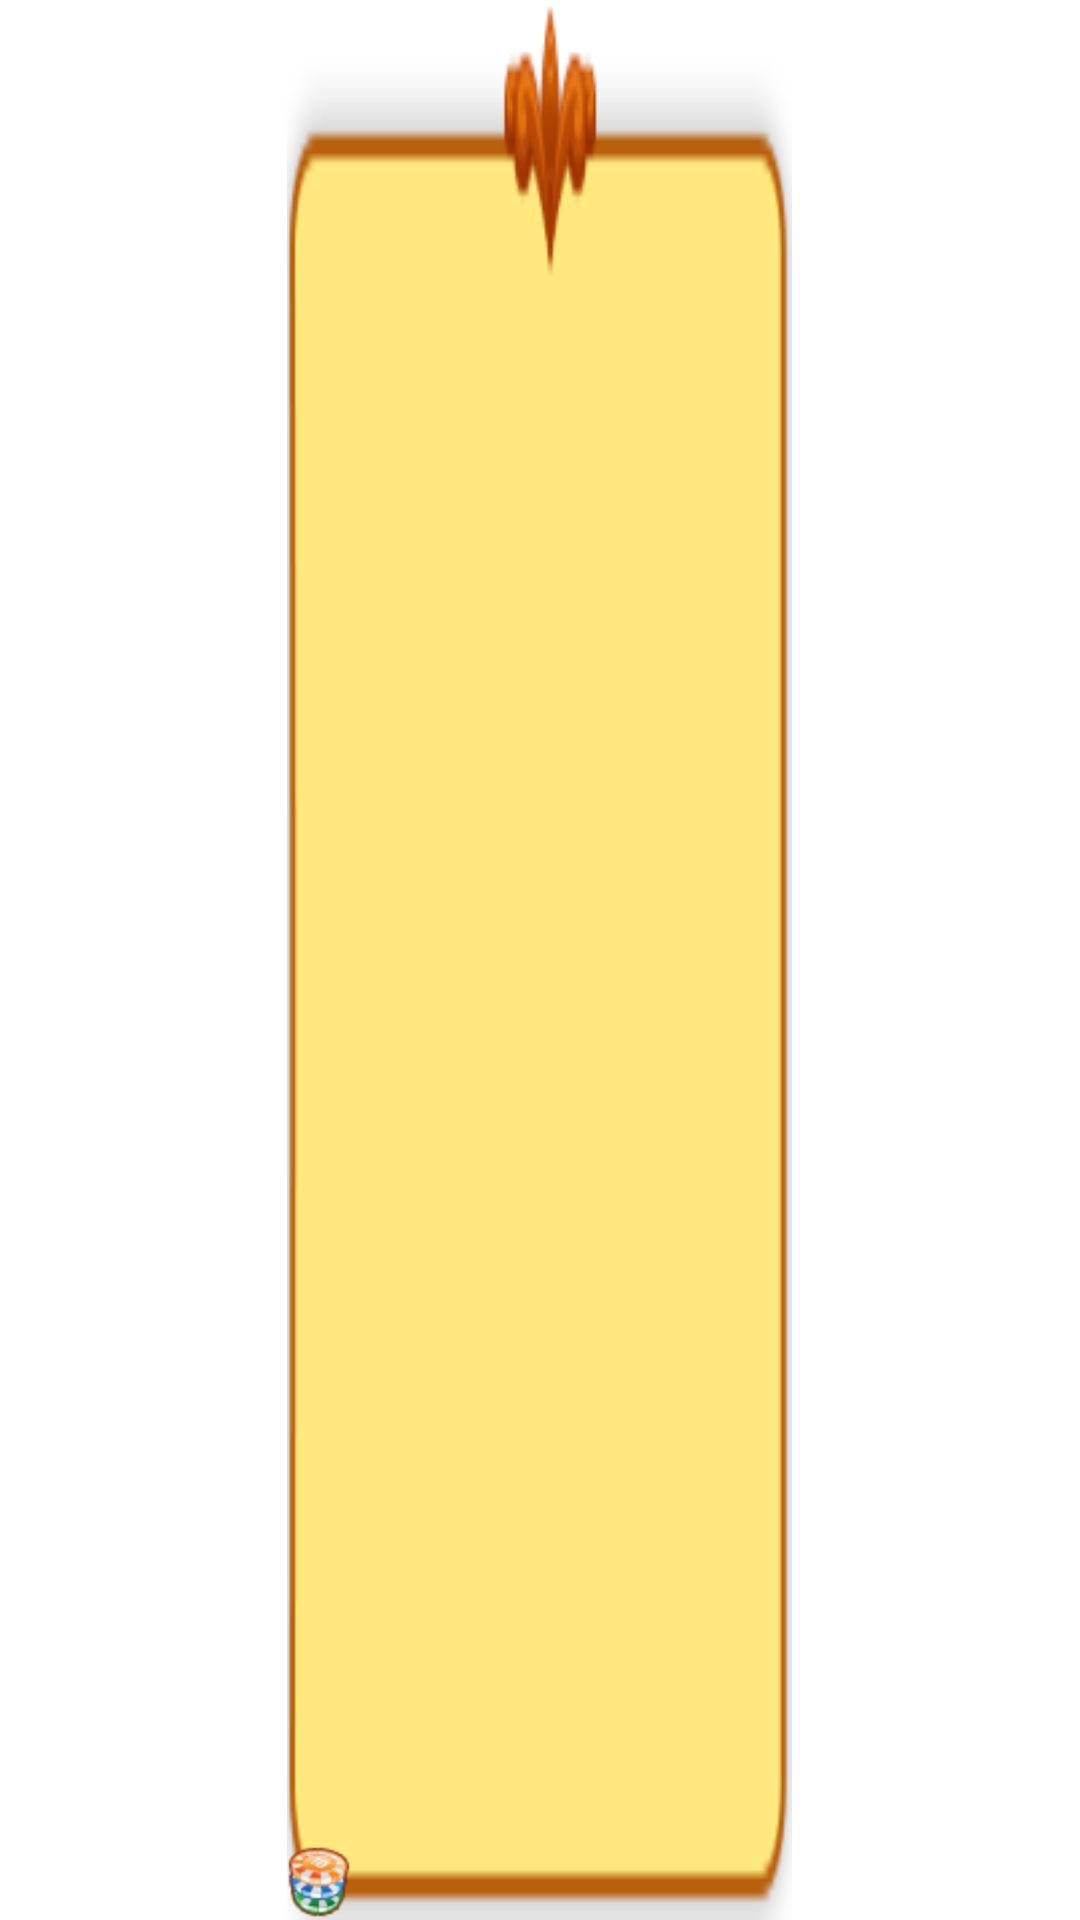

Android layout source for this screen:
<!-- AndroidManifest.xml: application theme AppTheme -->
<!-- res/layout/adapter_market_property.xml -->
<?xml version="1.0" encoding="utf-8"?>

<RelativeLayout xmlns:android="http://schemas.android.com/apk/res/android"
    android:layout_width="match_parent"
    android:layout_height="match_parent"
    android:gravity="center">
    <RelativeLayout android:id="@+id/market_layout"
        android:layout_width="wrap_content"
        android:layout_height="wrap_content"
        android:background="@drawable/market_choose">
        <TextView android:id="@+id/market_item_name"
            android:layout_width="wrap_content"
            android:layout_height="wrap_content"
            style="@style/market_txt_style"
            android:paddingTop="10dp"
            android:layout_centerHorizontal="true"/>
		<TextView android:id="@+id/market_item_none"
            android:layout_width="wrap_content"
            android:layout_height="wrap_content"
            style="@style/market_txt_style"
            android:layout_centerInParent="true"
            android:text="@string/market_txt_none"
            android:visibility="invisible"/>
        <ImageView
            android:id="@+id/market_item_avatar"
            android:layout_width="wrap_content"
            android:layout_height="wrap_content"
            android:layout_centerHorizontal="true"
            android:contentDescription="@string/app_name"
            android:layout_alignParentBottom="true"/>
    </RelativeLayout>
	<TextView android:id="@+id/market_item_price"
	    android:layout_below="@id/market_layout"
	    android:layout_width="wrap_content"
	    android:layout_height="wrap_content"
	    android:background="@drawable/market_pricetag"
	    android:layout_alignRight="@id/market_layout"
	    style="@style/market_txt_style"
	    android:paddingRight="10dp"
	    android:gravity="center_vertical|right"/>
	<ImageView android:id="@+id/market_item_bet"
	    android:layout_width="wrap_content"
	    android:layout_height="wrap_content"
	    android:background="@drawable/market_chip"
	    android:contentDescription="@string/app_name"
	    android:layout_alignLeft="@id/market_layout"
	    android:layout_alignBottom="@id/market_item_price"/>
</RelativeLayout>
<!-- resources referenced by this layout -->
<resources>
  <!-- drawable market_chip: png bitmap (drawable-hdpi, 3811 bytes) -->
  <!-- drawable market_choose: png bitmap (drawable-hdpi, 4224 bytes) -->
  <!-- drawable market_pricetag: png bitmap (drawable-hdpi, 3090 bytes) -->
  <string name="app_name">TexasPoker</string>
  <style name="market_txt_style">
          <item name="android:textColor">@color/dialog_txt_color</item>
          <item name="android:textSize">15sp</item>
          <item name="android:textStyle">normal</item>
          <item name="android:lineSpacingExtra">3dp</item> 
      </style>
  <style name="AppTheme" parent="@android:Theme.Translucent">
          
          <item name="android:windowFullscreen">true</item>
          <item name="android:windowContentOverlay">@null</item>
      </style>
  <color name="dialog_txt_color">#000000</color>
</resources>
